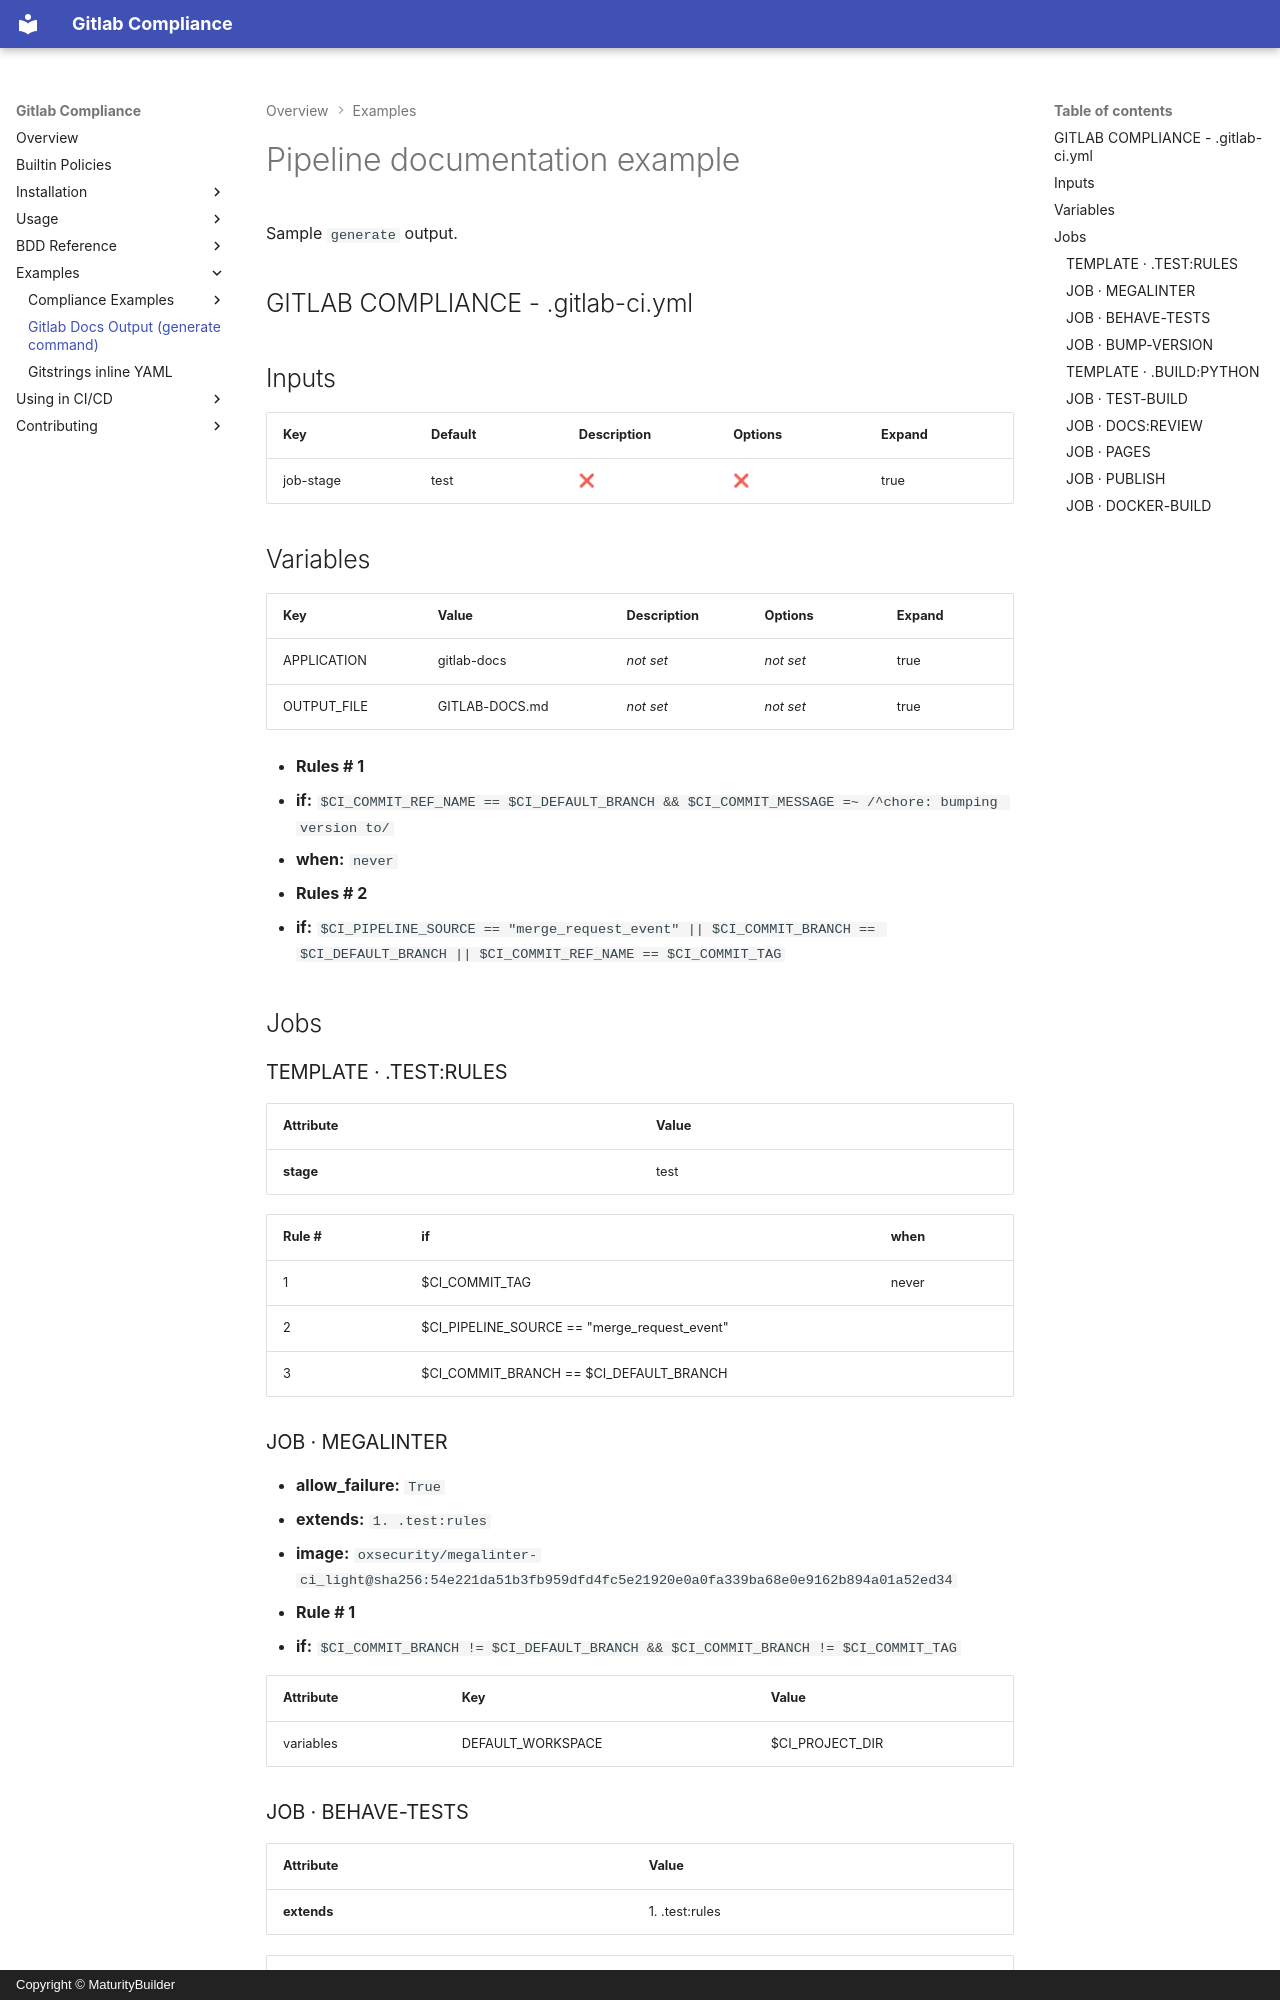

repository: MaturityBuilder/gitlab-compliance · page: examples/gitlab-docs-output-example/index.html · generator: mkdocs · copyright: Copyright © MaturityBuilder

# Pipeline documentation example

Sample `generate` output.

<!-- gitlab-compliance-opening-auto-generated -->
## GITLAB COMPLIANCE - .gitlab-ci.yml

## Inputs

|    Key    | Default | Description | Options  | Expand |
| :-------- | :------ | :---------- | :------- | :----- |
| job-stage | test    |   &#x274c;  | &#x274c; |  true  |

## Variables

| Key         | Value          | Description | Options   | Expand |
| ----------- | -------------- | ----------- | --------- | ------ |
| APPLICATION | gitlab-docs    | _not set_   | _not set_ | true   |
| OUTPUT_FILE | GITLAB-DOCS.md | _not set_   | _not set_ | true   |

- **Rules # 1**
  - **if:** `$CI_COMMIT_REF_NAME == $CI_DEFAULT_BRANCH && $CI_COMMIT_MESSAGE =~ /^chore: bumping version to/`
  - **when:** `never`
- **Rules # 2**
  - **if:** `$CI_PIPELINE_SOURCE == "merge_request_event" || $CI_COMMIT_BRANCH == $CI_DEFAULT_BRANCH || $CI_COMMIT_REF_NAME == $CI_COMMIT_TAG`

## Jobs

### TEMPLATE · .TEST:RULES

| **Attribute** | **Value** |
| ------------- | --------- |
| **stage**     | test      |

| Rule # | if                                           | when  |
| ------ | -------------------------------------------- | ----- |
| 1      | $CI_COMMIT_TAG                               | never |
| 2      | $CI_PIPELINE_SOURCE == "merge_request_event" |       |
| 3      | $CI_COMMIT_BRANCH == $CI_DEFAULT_BRANCH      |       |

### JOB · MEGALINTER

- ****allow_failure**:** `True`
- ****extends**:** `1. .test:rules`
- ****image**:**
  `oxsecurity/megalinter-ci_light@sha256:54e221da51b3fb959dfd4fc5e21920e0a0fa339ba68e0e9162b894a01a52ed34`

- **Rule # 1**
  - **if:** `$CI_COMMIT_BRANCH != $CI_DEFAULT_BRANCH && $CI_COMMIT_BRANCH != $CI_COMMIT_TAG`

| **Attribute** | **Key**           | **Value**       |
| ------------- | ----------------- | --------------- |
| variables     | DEFAULT_WORKSPACE | $CI_PROJECT_DIR |
